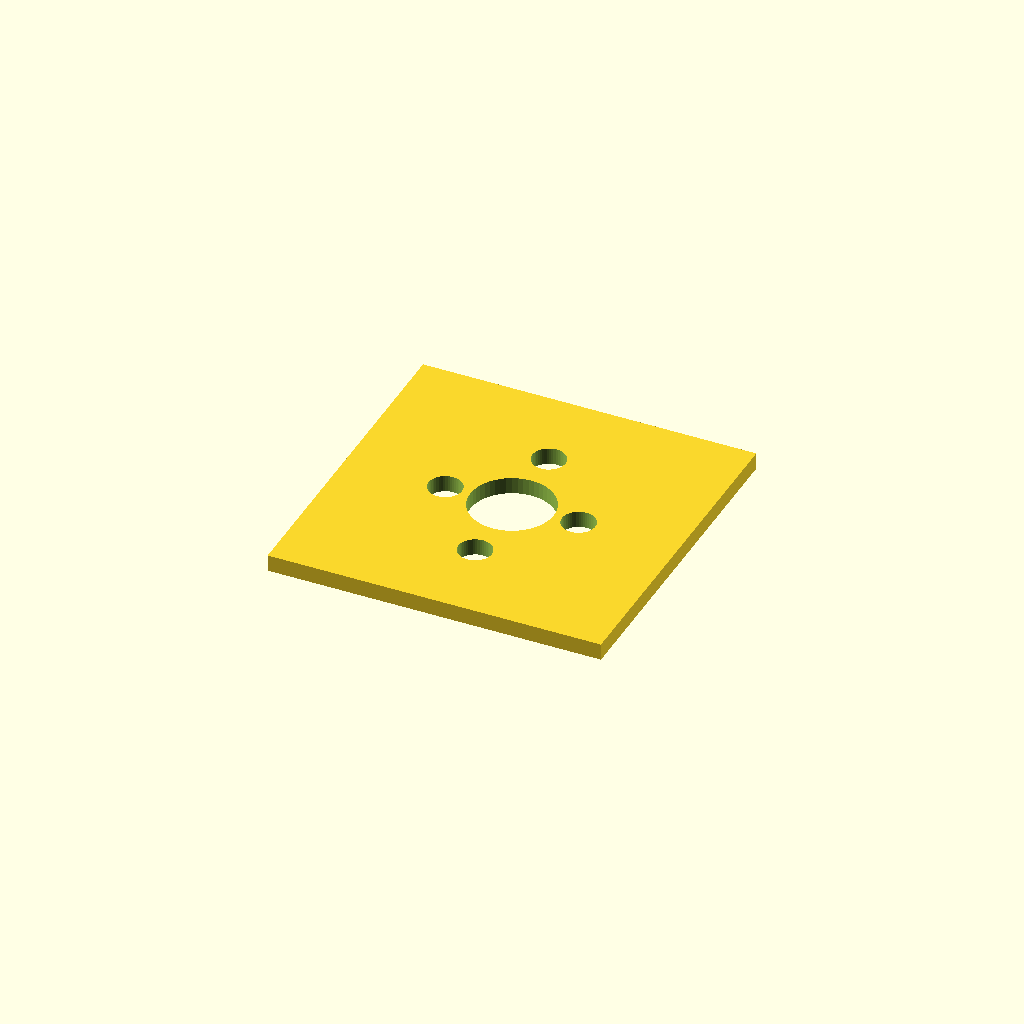
Cell 1 — every parameter at its default value.
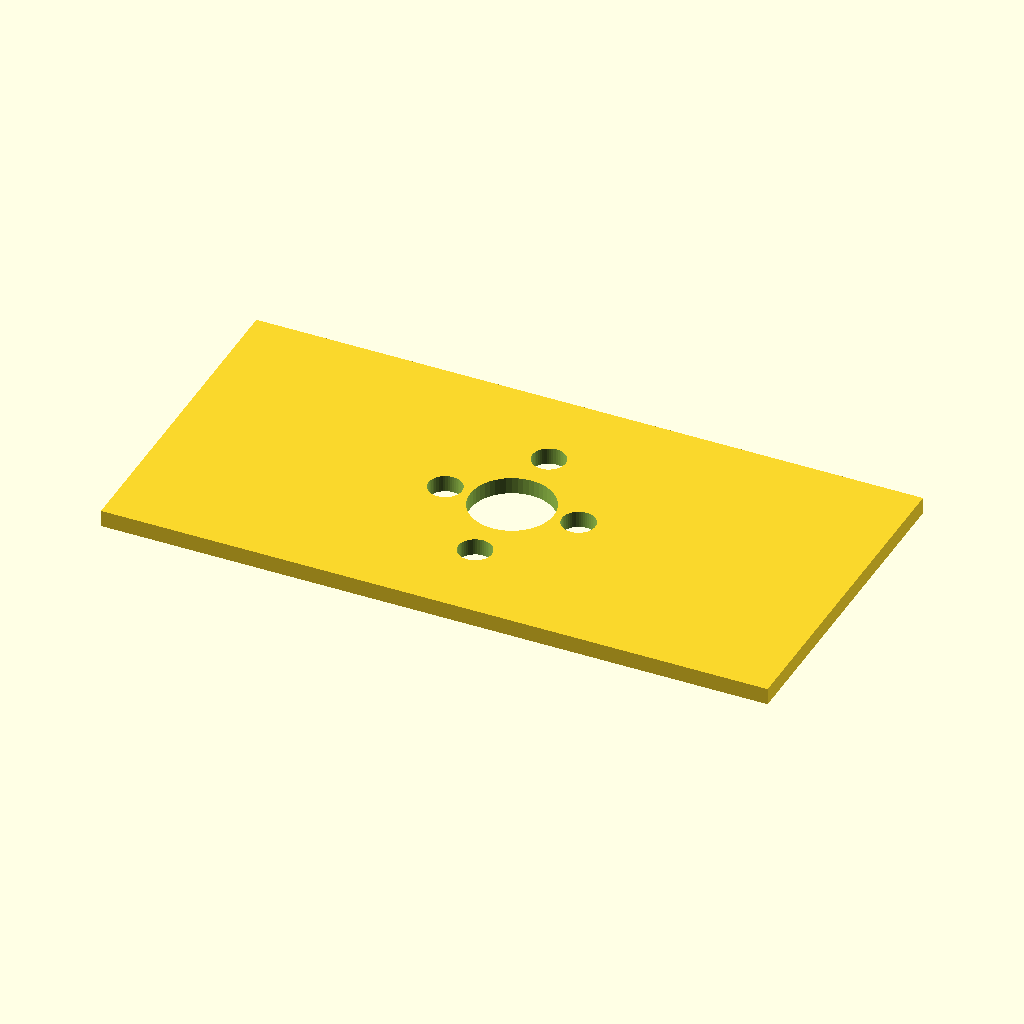
Cell 2 — plate_width set to 80, the other parameters unchanged.
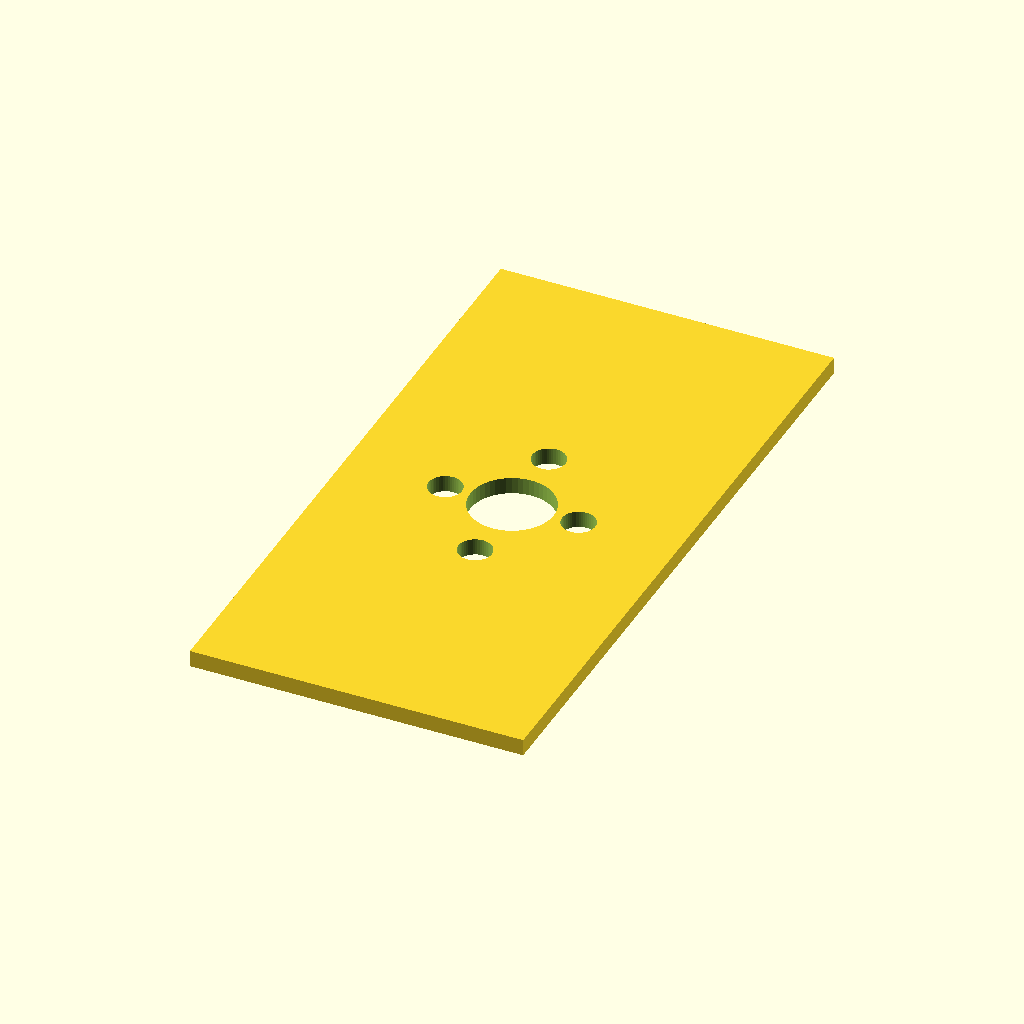
Cell 3: the same model with plate_height = 80.
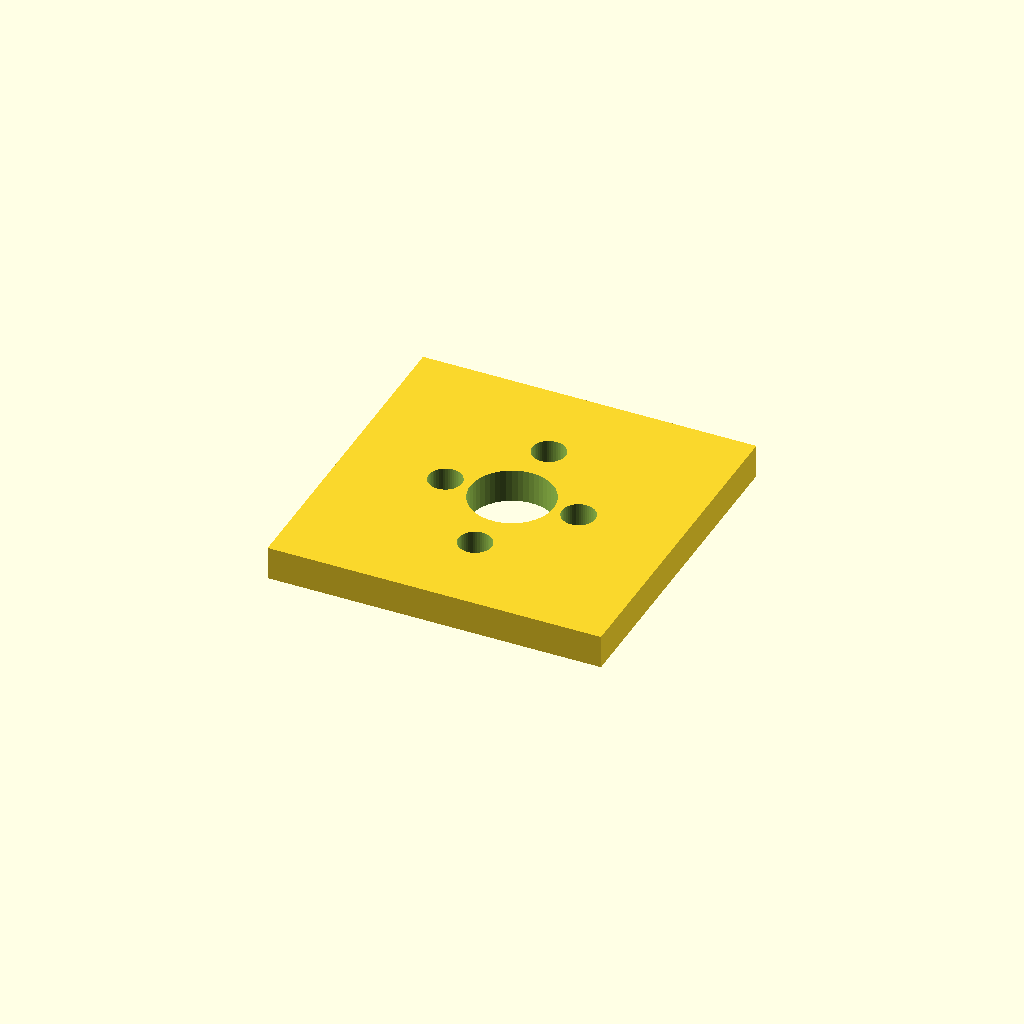
Cell 4: the same model with plate_thickness = 4.
One fixed orthographic camera (rotation 55°, 0°, 25°; colour scheme Cornfield) for every cell.
Source of the model, cad/calibration/motor_mount_test.scad:
// MOTOR MOUNT TEST — flat plate with the motor screw pattern and shaft
// hole from design_params, to verify against the real motor before
// printing the whole tail.

include <../design_params.scad>

plate_width     = 40;
plate_height    = 40;
plate_thickness = 2;

$fn = 50;

difference() {
    cube([plate_width, plate_height, plate_thickness], center = true);

    // Center shaft hole
    cylinder(h = plate_thickness + 2, d = motor_shaft_hole_d, center = true);

    // Screw pattern — the same "+" layout the tail's motor face uses
    for (p = [[0,  motor_pattern_y / 2],
              [0, -motor_pattern_y / 2],
              [ motor_pattern_x / 2, 0],
              [-motor_pattern_x / 2, 0]])
        translate([p[0], p[1], 0])
            cylinder(h = plate_thickness + 2, d = motor_screw_hole_d, center = true);
}
Parameter table extracted from the source (name, type, default, range or options):
plate_width: number, default 40
plate_height: number, default 40
plate_thickness: number, default 2
